Photos from the image-classification dataset "images" in the GitHub repository RuikeYuan/partvision. Its 9 classes are: alternator, brake disc, headlight left, headlight right, side mirror left, side mirror right, taillight left, taillight right, wheel rim.

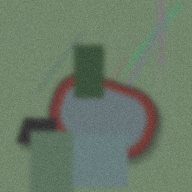
Label: side mirror right

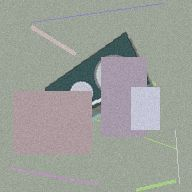
Label: headlight right

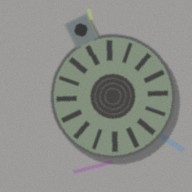
Label: alternator

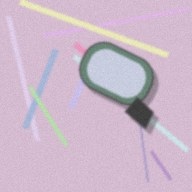
Label: side mirror left

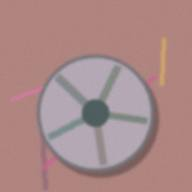
Label: wheel rim

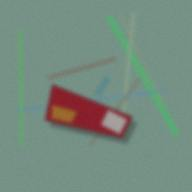
Label: taillight left
